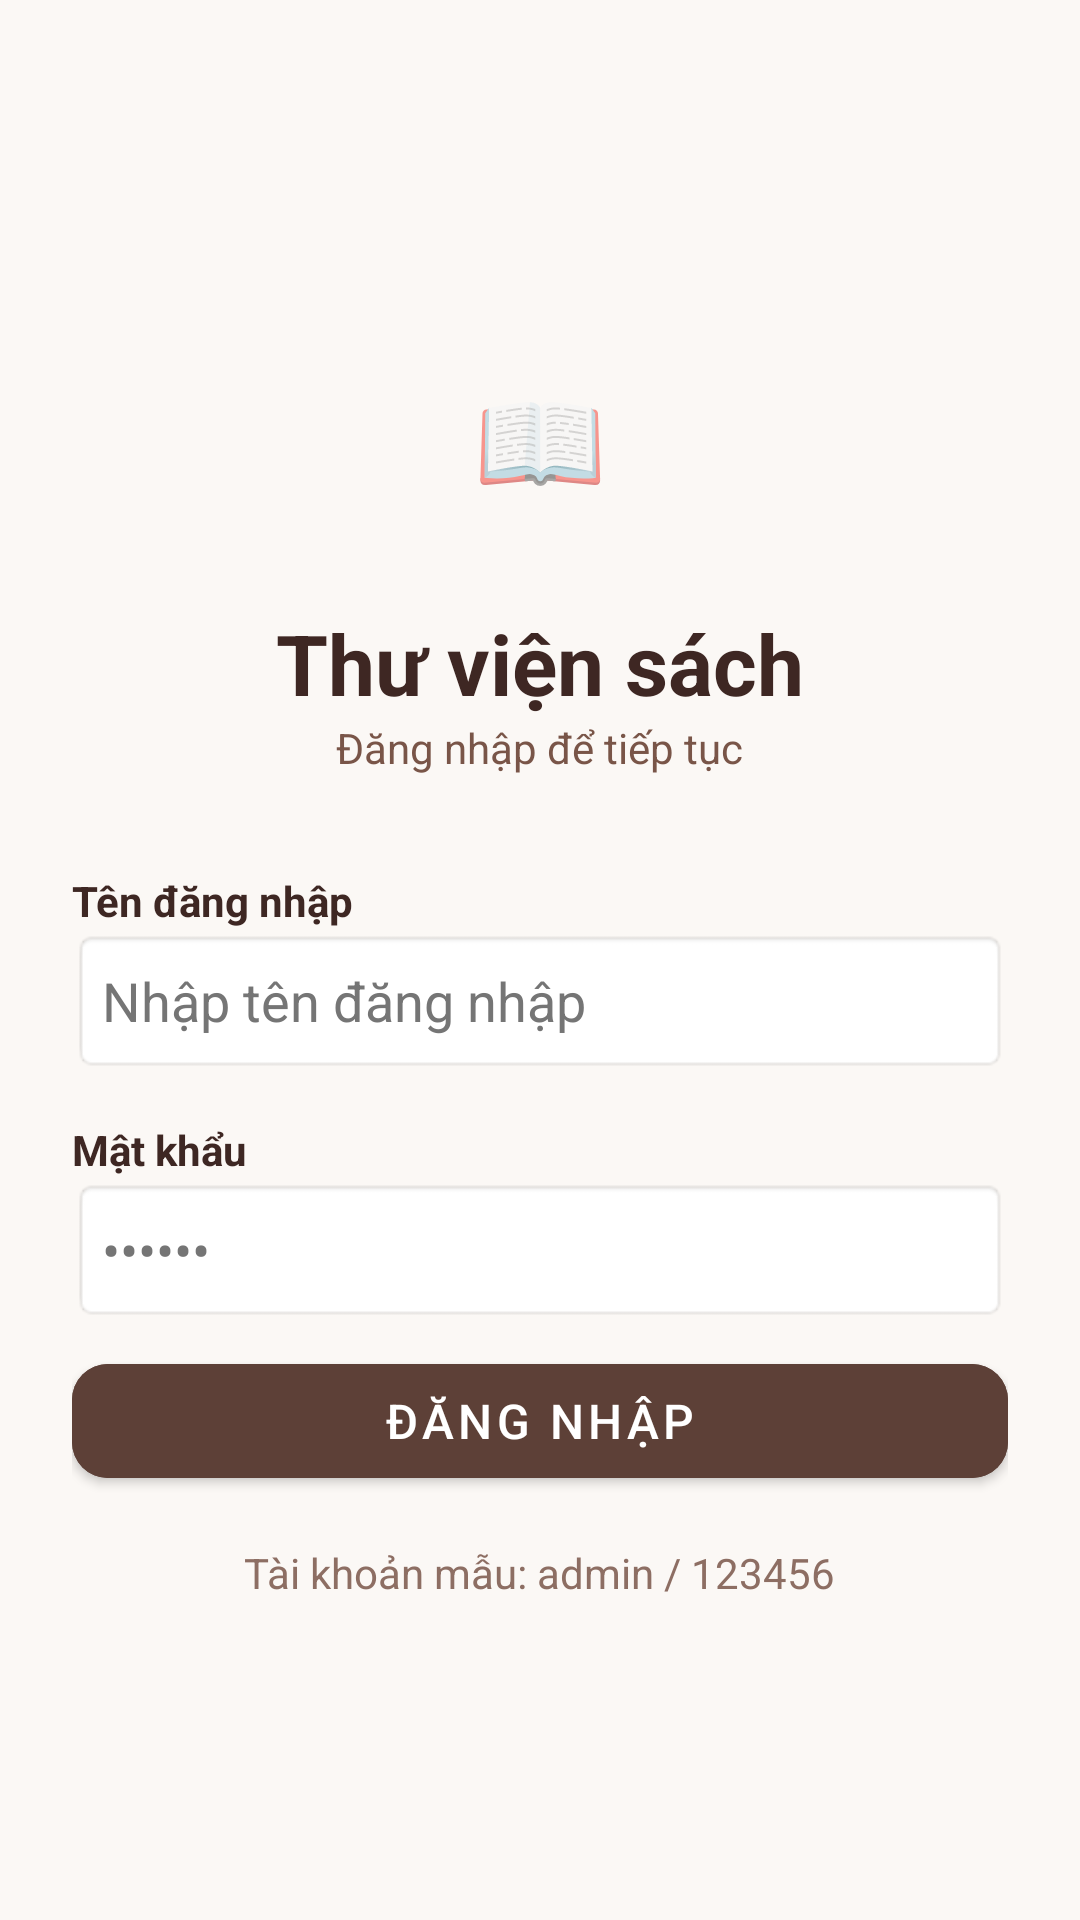

The Android layout XML behind this screen, and the referenced resources:
<!-- AndroidManifest.xml: application theme Theme.MaterialComponents.DayNight.NoActionBar -->
<!-- res/layout/activity_login.xml -->
<?xml version="1.0" encoding="utf-8"?>
<LinearLayout xmlns:android="http://schemas.android.com/apk/res/android"
    xmlns:app="http://schemas.android.com/apk/res-auto"
    android:layout_width="match_parent"
    android:layout_height="match_parent"
    android:background="#FBF8F5"
    android:gravity="center"
    android:orientation="vertical"
    android:padding="24dp">

    <TextView
        android:layout_width="80dp"
        android:layout_height="80dp"
        android:layout_marginBottom="16dp"
        android:background="@drawable/circle_bg"
        android:gravity="center"
        android:text="📖"
        android:textSize="36sp" />

    <TextView
        android:layout_width="wrap_content"
        android:layout_height="wrap_content"
        android:text="Thư viện sách"
        android:textColor="#3E2723"
        android:textSize="28sp"
        android:textStyle="bold" />

    <TextView
        android:layout_width="wrap_content"
        android:layout_height="wrap_content"
        android:layout_marginBottom="32dp"
        android:text="Đăng nhập để tiếp tục"
        android:textColor="#795548" />

    <TextView
        android:layout_width="match_parent"
        android:layout_height="wrap_content"
        android:text="Tên đăng nhập"
        android:textColor="#3E2723"
        android:textStyle="bold" />

    <EditText
        android:id="@+id/etUsername"
        android:layout_width="match_parent"
        android:layout_height="48dp"
        android:layout_marginBottom="16dp"
        android:background="@android:drawable/editbox_background"
        android:hint="Nhập tên đăng nhập"
        android:imeOptions="actionNext"
        android:inputType="text"
        android:maxLines="1"
        android:padding="10dp"
        android:singleLine="true"
        android:textColor="#212121"
        android:textColorHint="#757575" />

    <TextView
        android:layout_width="match_parent"
        android:layout_height="wrap_content"
        android:text="Mật khẩu"
        android:textColor="#3E2723"
        android:textStyle="bold" />

    <EditText
        android:id="@+id/etPassword"
        android:layout_width="match_parent"
        android:layout_height="48dp"
        android:layout_marginBottom="8dp"
        android:background="@android:drawable/editbox_background"
        android:hint="••••••"
        android:imeOptions="actionDone"
        android:inputType="textPassword"
        android:maxLines="1"
        android:padding="10dp"
        android:singleLine="true"
        android:textColor="#212121"
        android:textColorHint="#757575" />

    <TextView
        android:id="@+id/tvError"
        android:layout_width="match_parent"
        android:layout_height="wrap_content"
        android:layout_marginBottom="16dp"
        android:textColor="#D32F2F"
        android:visibility="gone" />

    <com.google.android.material.button.MaterialButton
        android:id="@+id/btnLogin"
        android:layout_width="match_parent"
        android:layout_height="50dp"
        android:backgroundTint="#5D4037"
        android:text="Đăng nhập"
        android:textColor="#FFFFFF"
        android:textSize="16sp"
        app:cornerRadius="12dp" />

    <TextView
        android:layout_width="wrap_content"
        android:layout_height="wrap_content"
        android:layout_marginTop="16dp"
        android:text="Tài khoản mẫu: admin / 123456"
        android:textColor="#8D6E63" />
</LinearLayout>
<!-- resources referenced by this layout -->
<resources>

</resources>
